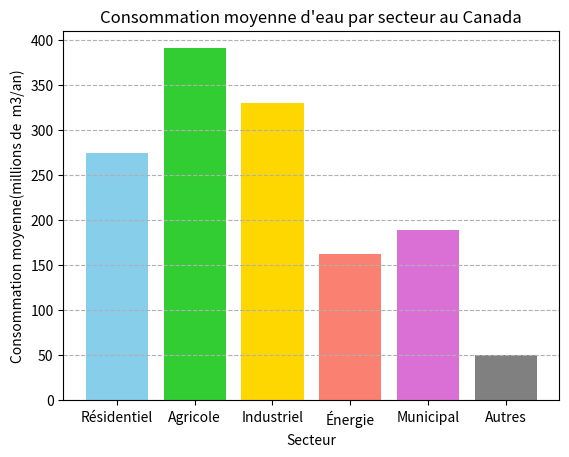

Write Python code to recreate this figure.
import matplotlib.pyplot as plt
secteurs = ["Résidentiel", "Agricole", "Industriel", "Énergie", "Municipal", "Autres"]
couleur_barres = ['skyblue', 'limegreen', 'gold', 'salmon', 'orchid', 'gray']

# Données totales pour l’ensemble du Canada (une données par province/territoire)
residentiel = [410, 380, 220, 200, 890, 860, 170, 180, 60, 100, 40, 30, 25]
agricole = [780, 640, 850, 600, 720, 670, 230, 210, 150, 180, 20, 15, 10]
industriel = [520, 410, 290, 310, 1100, 970, 190, 200, 50, 130, 60, 40, 20]
energie = [300, 270, 180, 150, 400, 420, 100, 110, 30, 90, 25, 20, 10]
municipal = [260, 250, 130, 120, 680, 700, 90, 100, 25, 70, 15, 10, 8]
autres = [90, 80, 60, 50, 130, 120, 40, 40, 10, 25, 5, 5, 3]

total = []
total.append((sum(residentiel))/len(residentiel))
total.append((sum(agricole))/len(agricole))
total.append((sum(industriel))/len(industriel))
total.append((sum(energie))/len(energie))
total.append((sum(municipal))/len(municipal))
total.append((sum(autres))/len(autres))

plt.bar(secteurs, total, color = couleur_barres)
plt.title("Consommation moyenne d'eau par secteur au Canada")
plt.xlabel("Secteur")
plt.ylabel("Consommation moyenne(millions de  m3/an)")
plt.grid(axis = "y", linestyle = "--")
plt.show()

